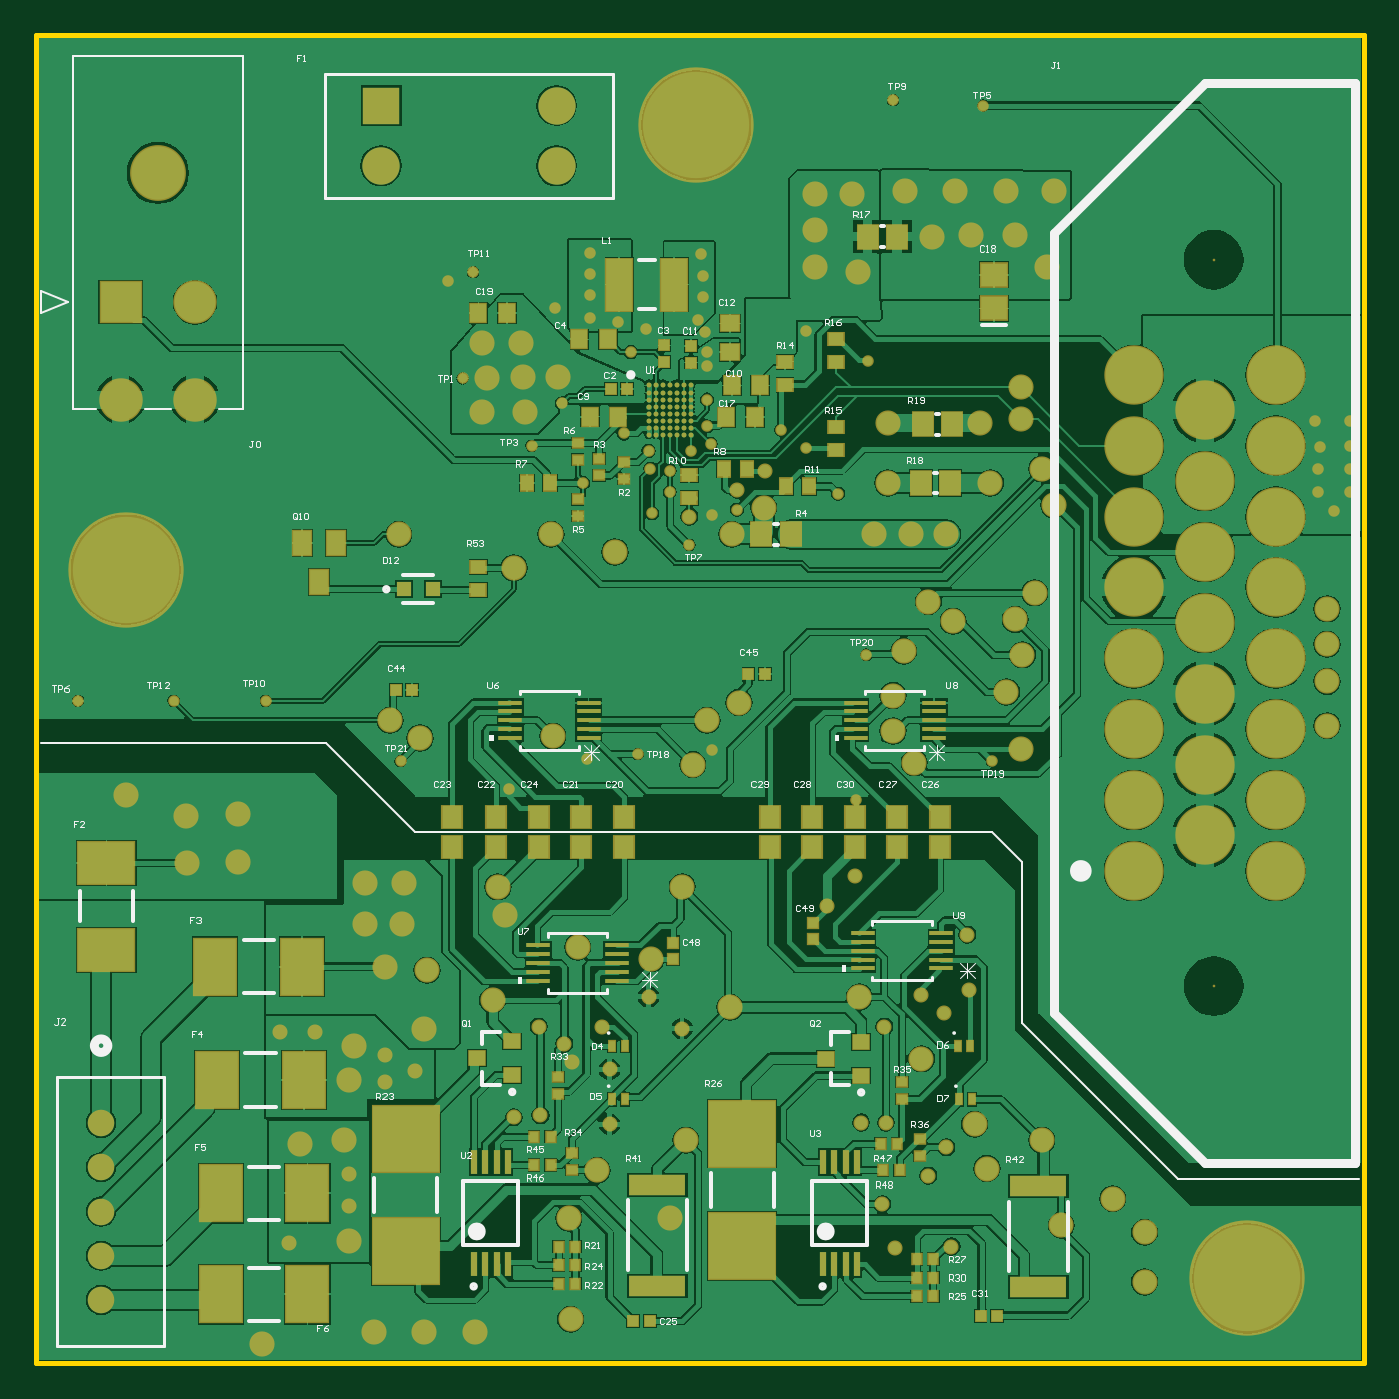
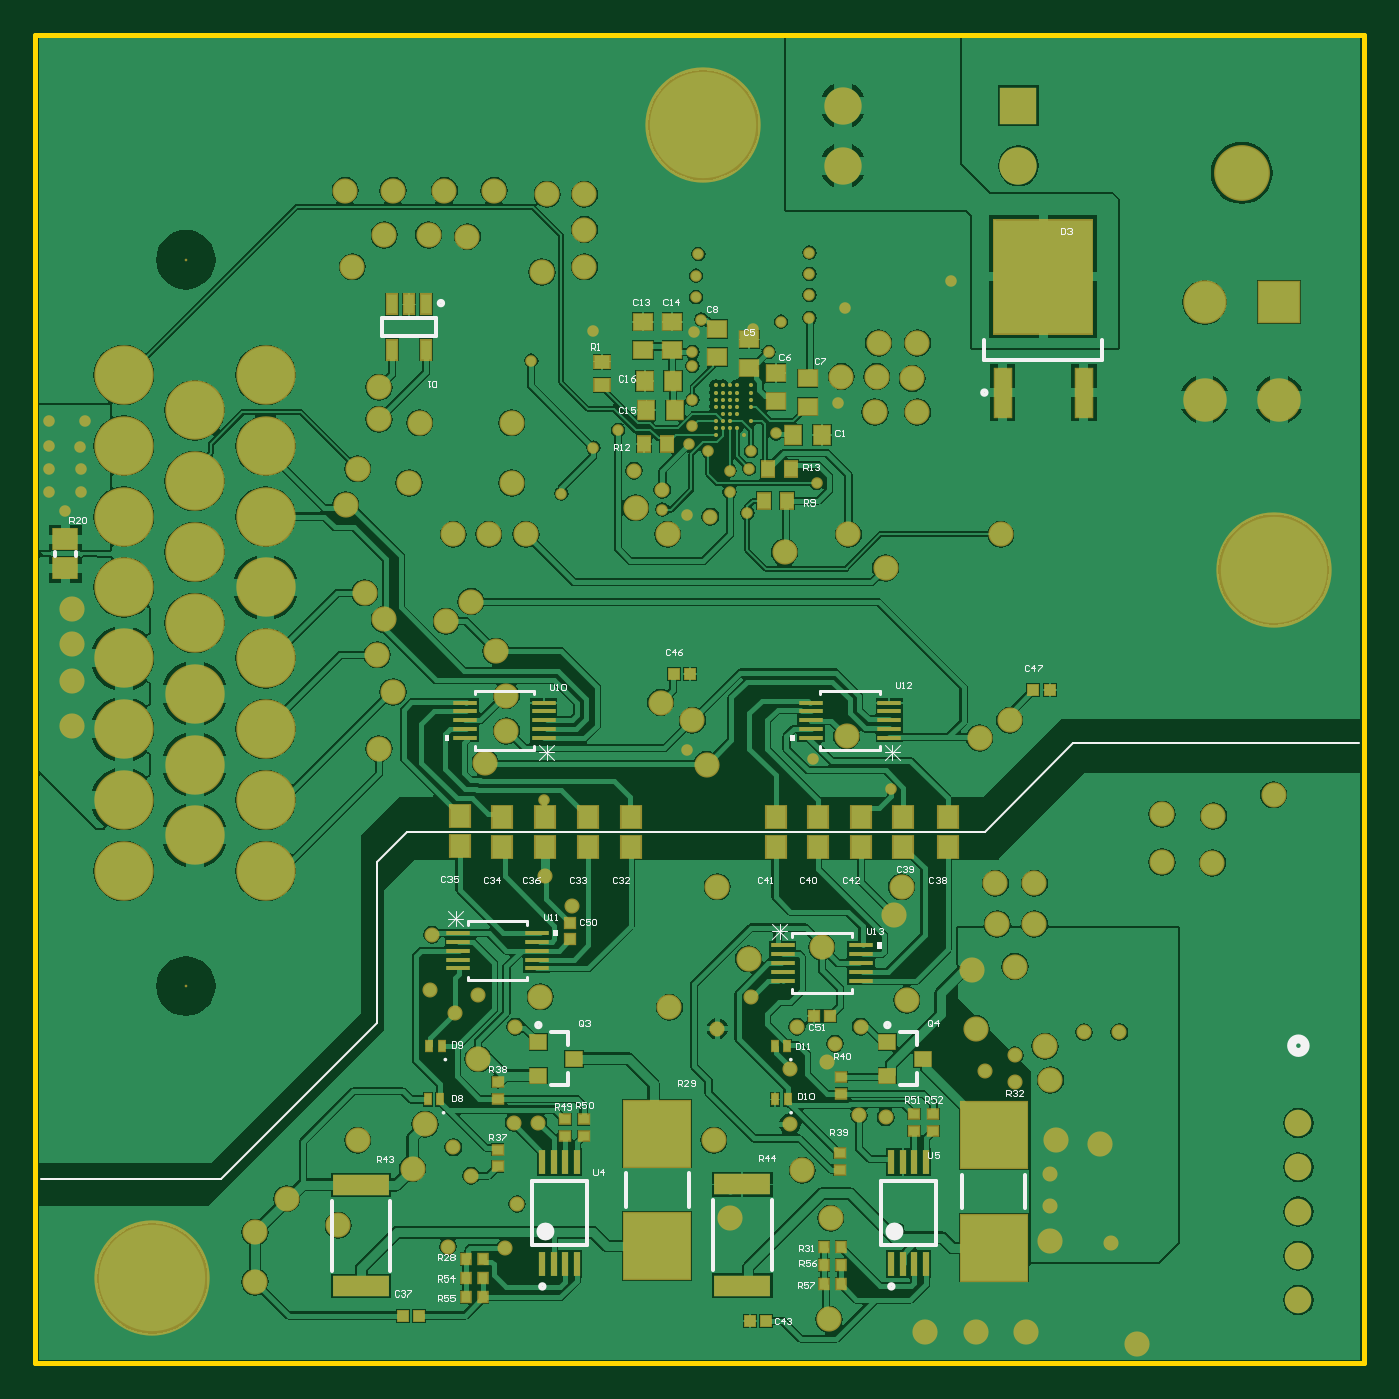
Circuit board: 10 layer files.
- bottom_copper: Wally_BMS.GBL (124792 bytes)
- bottom_silk: Wally_BMS.GBO (23518 bytes)
- paste: Wally_BMS.GBP (3931 bytes)
- bottom_mask: Wally_BMS.GBS (9467 bytes)
- outline: Wally_BMS.GKO (353 bytes)
- outline: Wally_BMS.GM1 (321 bytes)
- top_copper: Wally_BMS.GTL (120053 bytes)
- top_silk: Wally_BMS.GTO (32761 bytes)
- paste: Wally_BMS.GTP (5931 bytes)
- top_mask: Wally_BMS.GTS (11439 bytes)

=== bottom_copper: Wally_BMS.GBL (124792 bytes, source omitted) ===
=== bottom_silk: Wally_BMS.GBO (23518 bytes, source omitted) ===
=== paste: Wally_BMS.GBP ===
G04*
G04 #@! TF.GenerationSoftware,Altium Limited,Altium Designer,20.2.6 (244)*
G04*
G04 Layer_Color=128*
%FSLAX43Y43*%
%MOMM*%
G71*
G04*
G04 #@! TF.SameCoordinates,3580E7C3-C250-4552-B6DC-246D25037568*
G04*
G04*
G04 #@! TF.FilePolarity,Positive*
G04*
G01*
G75*
%ADD21R,0.500X0.550*%
%ADD22R,0.900X1.000*%
%ADD23R,0.350X1.400*%
%ADD24R,1.000X0.900*%
%ADD26R,0.850X0.700*%
%ADD31R,3.750X3.700*%
%ADD32R,0.550X0.500*%
%ADD33R,0.600X0.600*%
%ADD34R,0.580X0.580*%
%ADD37R,1.328X0.279*%
%ADD38R,0.900X0.800*%
%ADD39R,0.350X0.600*%
%ADD40R,0.700X0.850*%
%ADD42R,3.208X1.155*%
%ADD43R,1.100X1.250*%
%ADD91R,0.950X2.750*%
%ADD92R,5.550X6.400*%
%ADD93R,0.600X1.100*%
%ADD94R,0.600X0.600*%
%ADD95R,1.350X1.150*%
D21*
X49725Y3748D02*
D03*
X50675D02*
D03*
X49725Y4800D02*
D03*
X50675D02*
D03*
Y5900D02*
D03*
X49725D02*
D03*
X29525Y4496D02*
D03*
X30475D02*
D03*
X29525Y5548D02*
D03*
X30475D02*
D03*
Y6600D02*
D03*
X29525D02*
D03*
D22*
X39000Y55448D02*
D03*
X40600D02*
D03*
X38900Y53796D02*
D03*
X40500D02*
D03*
X32200Y52402D02*
D03*
X30600D02*
D03*
D23*
X26675Y11375D02*
D03*
X26025D02*
D03*
X25375D02*
D03*
X24725D02*
D03*
Y5625D02*
D03*
X25375D02*
D03*
X26025D02*
D03*
X26675D02*
D03*
X46375Y11373D02*
D03*
X45725D02*
D03*
X45075D02*
D03*
X44425D02*
D03*
Y5623D02*
D03*
X45075D02*
D03*
X45725D02*
D03*
X46375D02*
D03*
D24*
X39046Y57200D02*
D03*
Y58800D02*
D03*
X40698Y57200D02*
D03*
Y58800D02*
D03*
X33200Y54300D02*
D03*
Y55900D02*
D03*
X34700Y56200D02*
D03*
Y57800D02*
D03*
X31400Y54004D02*
D03*
Y55604D02*
D03*
X36500Y56800D02*
D03*
Y58400D02*
D03*
D26*
X43000Y55250D02*
D03*
Y56550D02*
D03*
D31*
X20900Y6525D02*
D03*
Y12875D02*
D03*
X39900Y12975D02*
D03*
Y6625D02*
D03*
D32*
X25400Y14075D02*
D03*
Y13125D02*
D03*
X24300Y14075D02*
D03*
Y13125D02*
D03*
X48900Y11125D02*
D03*
Y12075D02*
D03*
X44048Y13775D02*
D03*
Y12825D02*
D03*
X45100Y13775D02*
D03*
Y12825D02*
D03*
X48900Y15875D02*
D03*
Y14925D02*
D03*
X29600Y11875D02*
D03*
Y10925D02*
D03*
X29500Y15225D02*
D03*
Y16175D02*
D03*
D33*
X44800Y24860D02*
D03*
Y23940D02*
D03*
D34*
X53340Y2700D02*
D03*
X54260D02*
D03*
X34660Y2400D02*
D03*
X33740D02*
D03*
X38040Y38900D02*
D03*
X38960D02*
D03*
X18660Y38000D02*
D03*
X17740D02*
D03*
D37*
X46687Y24301D02*
D03*
Y23800D02*
D03*
Y23300D02*
D03*
Y22800D02*
D03*
Y22299D02*
D03*
X51113D02*
D03*
Y22800D02*
D03*
Y23300D02*
D03*
Y23800D02*
D03*
Y24301D02*
D03*
X28387Y23601D02*
D03*
Y23100D02*
D03*
Y22600D02*
D03*
Y22100D02*
D03*
Y21599D02*
D03*
X32813D02*
D03*
Y22100D02*
D03*
Y22600D02*
D03*
Y23100D02*
D03*
Y23601D02*
D03*
X50713Y35299D02*
D03*
Y35800D02*
D03*
Y36300D02*
D03*
Y36800D02*
D03*
Y37301D02*
D03*
X46287D02*
D03*
Y36800D02*
D03*
Y36300D02*
D03*
Y35800D02*
D03*
Y35299D02*
D03*
X31213D02*
D03*
Y35800D02*
D03*
Y36300D02*
D03*
Y36800D02*
D03*
Y37301D02*
D03*
X26787D02*
D03*
Y36800D02*
D03*
Y36300D02*
D03*
Y35800D02*
D03*
Y35299D02*
D03*
D38*
X26900Y18150D02*
D03*
Y16250D02*
D03*
X24900Y17200D02*
D03*
X46600Y18150D02*
D03*
Y16250D02*
D03*
X44600Y17200D02*
D03*
D39*
X33250Y17900D02*
D03*
X32550D02*
D03*
X33234Y14900D02*
D03*
X32534D02*
D03*
X52750Y17900D02*
D03*
X52050D02*
D03*
X52850Y14900D02*
D03*
X52150D02*
D03*
D40*
X33650Y50500D02*
D03*
X32350D02*
D03*
X39350Y51900D02*
D03*
X40650D02*
D03*
X33850Y48700D02*
D03*
X32550D02*
D03*
D42*
X56600Y4349D02*
D03*
Y10051D02*
D03*
X35084Y10101D02*
D03*
Y4399D02*
D03*
D43*
X46237Y30850D02*
D03*
Y29150D02*
D03*
X41396D02*
D03*
Y30850D02*
D03*
X43800Y29150D02*
D03*
Y30850D02*
D03*
X48641Y29150D02*
D03*
Y30850D02*
D03*
X51046Y29200D02*
D03*
Y30900D02*
D03*
X25996Y30850D02*
D03*
Y29150D02*
D03*
X23500D02*
D03*
Y30850D02*
D03*
X33209D02*
D03*
Y29150D02*
D03*
X28400Y30850D02*
D03*
Y29150D02*
D03*
X30804Y30850D02*
D03*
Y29150D02*
D03*
D91*
X20400Y54800D02*
D03*
X15820D02*
D03*
D92*
X18110Y61350D02*
D03*
D93*
X52950Y59775D02*
D03*
X53900D02*
D03*
X54850D02*
D03*
Y57225D02*
D03*
X52950D02*
D03*
D94*
X31060Y19600D02*
D03*
X30140D02*
D03*
D95*
X73300Y46525D02*
D03*
Y44875D02*
D03*
M02*

=== bottom_mask: Wally_BMS.GBS (9467 bytes, source omitted) ===
=== outline: Wally_BMS.GKO ===
G04*
G04 #@! TF.GenerationSoftware,Altium Limited,Altium Designer,20.2.6 (244)*
G04*
G04 Layer_Color=16711935*
%FSLAX43Y43*%
%MOMM*%
G71*
G04*
G04 #@! TF.SameCoordinates,3580E7C3-C250-4552-B6DC-246D25037568*
G04*
G04*
G04 #@! TF.FilePolarity,Positive*
G04*
G01*
G75*
%ADD13C,0.254*%
D13*
Y75000D01*
X75000D01*
Y0D02*
Y75000D01*
X0Y0D02*
X75000D01*
M02*

=== outline: Wally_BMS.GM1 ===
G04*
G04 #@! TF.GenerationSoftware,Altium Limited,Altium Designer,20.2.6 (244)*
G04*
G04 Layer_Color=16711935*
%FSLAX43Y43*%
%MOMM*%
G71*
G04*
G04 #@! TF.SameCoordinates,3580E7C3-C250-4552-B6DC-246D25037568*
G04*
G04*
G04 #@! TF.FilePolarity,Positive*
G04*
G01*
G75*
%ADD13C,0.254*%
D13*
X77800Y11400D02*
Y72200D01*
M02*

=== top_copper: Wally_BMS.GTL (120053 bytes, source omitted) ===
=== top_silk: Wally_BMS.GTO (32761 bytes, source omitted) ===
=== paste: Wally_BMS.GTP (5931 bytes, source omitted) ===
=== top_mask: Wally_BMS.GTS (11439 bytes, source omitted) ===
